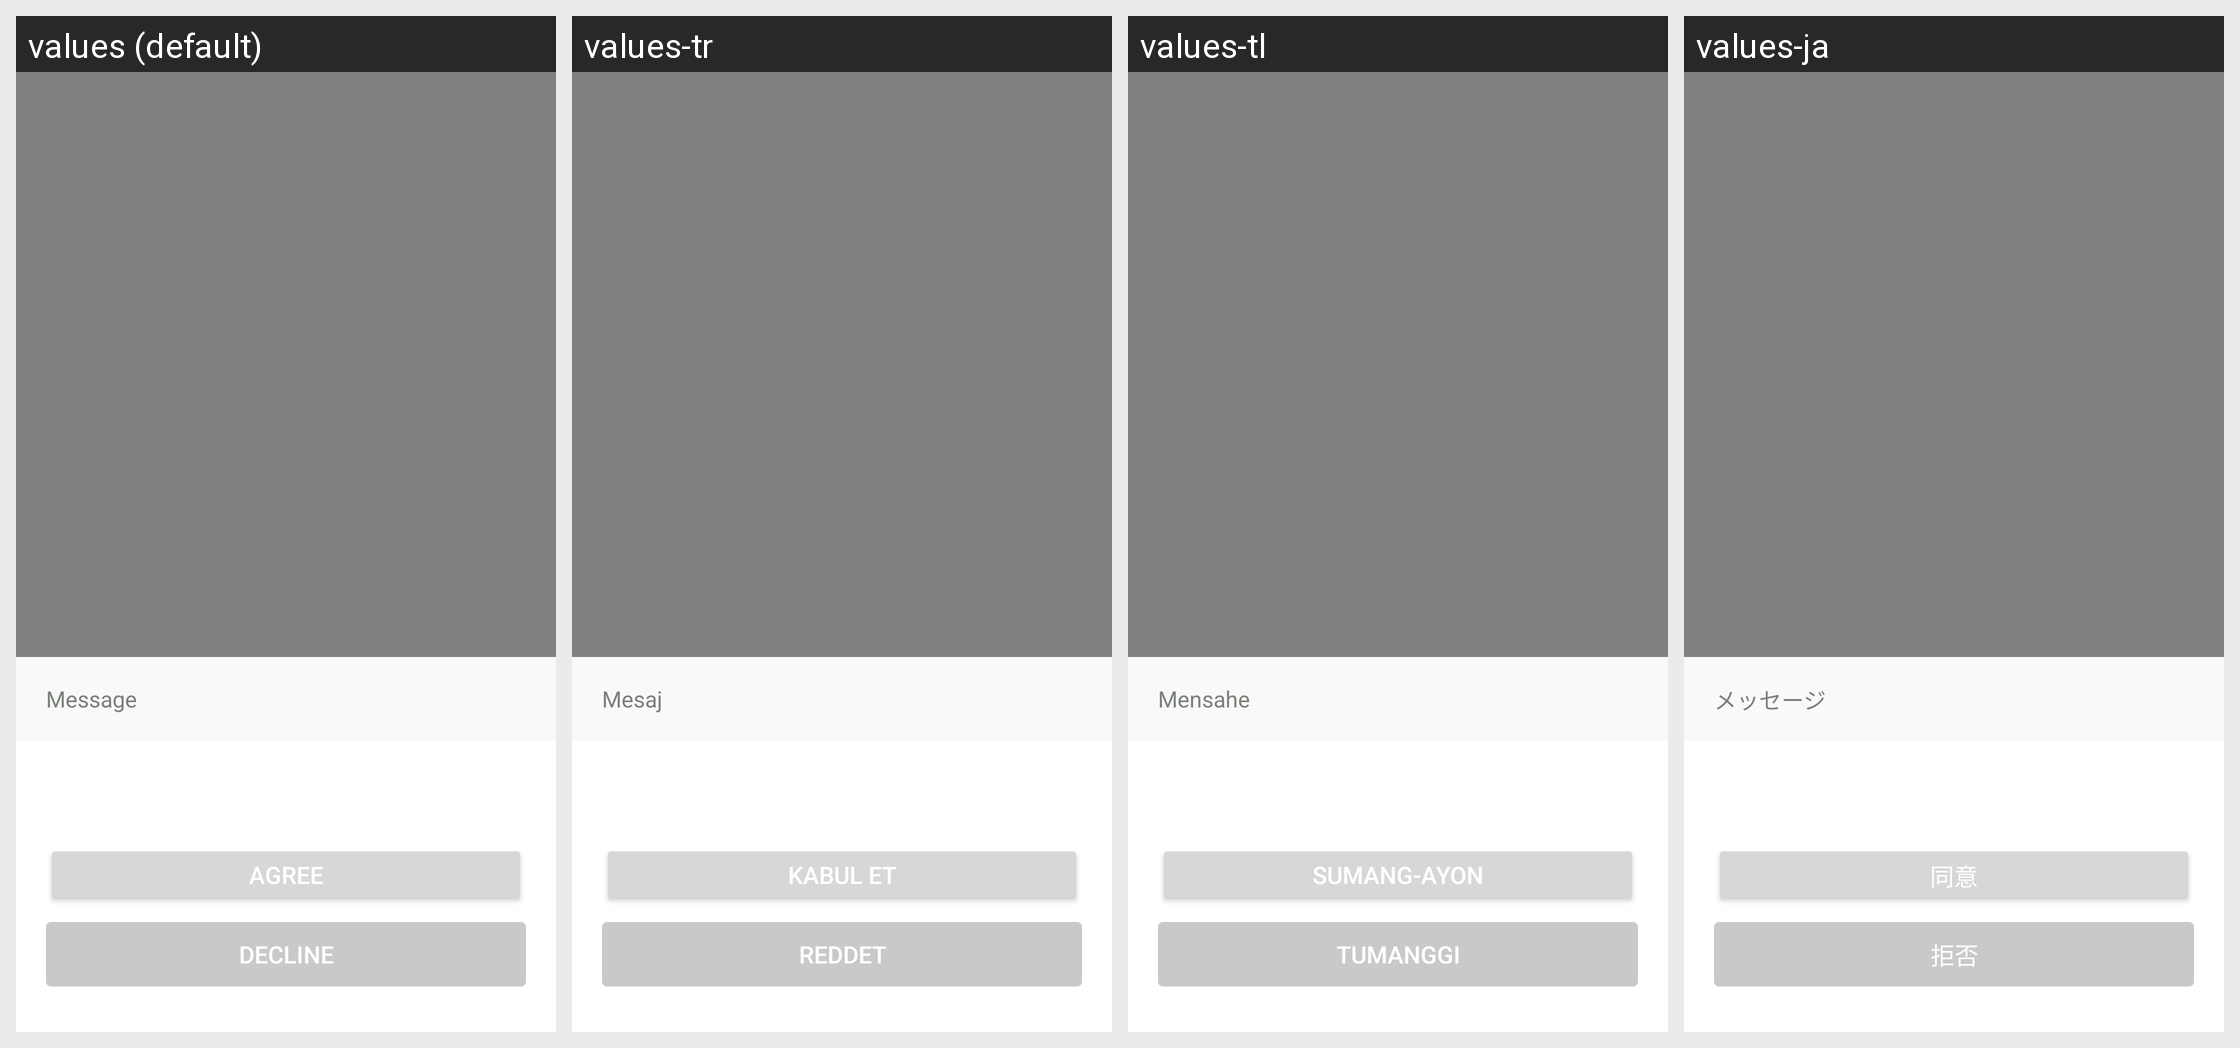

Here is an Android app screen in its default locale and in the app's own translations. Write out the translated-string differences for the strings that appear on this screen.
Android screen res/layout/popwnd_invite_game.xml rendered under 4 locales, left to right: values (default), values-tr, values-tl, values-ja. Device: Nexus 5 (rendered at 1080×1920; each locale shown at half size, 540×960, under a caption strip naming it); theme AppTheme.
Other locales in the repository, not shown: values-af, values-ar, values-bg, values-bn, values-ca, values-cs, values-da, values-de, values-el, values-en, values-en-rGB, values-es, values-fa, values-fi, values-fr, values-gu, values-hi, values-hr, values-hu, values-in, values-it, values-iw, values-kn, values-ko, values-mr, values-ms, values-nb, values-nl, values-pa, values-pl, values-pt, values-pt-rPT, values-ro, values-ru, values-sk, values-sr, values-sv, values-sw, values-ta, values-th, values-uk, values-ur, values-vi, values-zh, values-zh-rCN, values-zh-rHK, values-zh-rTW.
Strings drawn on this screen, with the default value and each locale's value (text and hints the layout hard-codes, and strings that could not be matched under every locale, appear in the picture but are not listed):

message_text
  values: Message
  values-tr: Mesaj
  values-tl: Mensahe
  values-ja: メッセージ

agree_text
  values: Agree
  values-tr: Kabul et
  values-tl: Sumang-ayon
  values-ja: 同意

refuse_text
  values: Decline
  values-tr: Reddet
  values-tl: Tumanggi
  values-ja: 拒否
